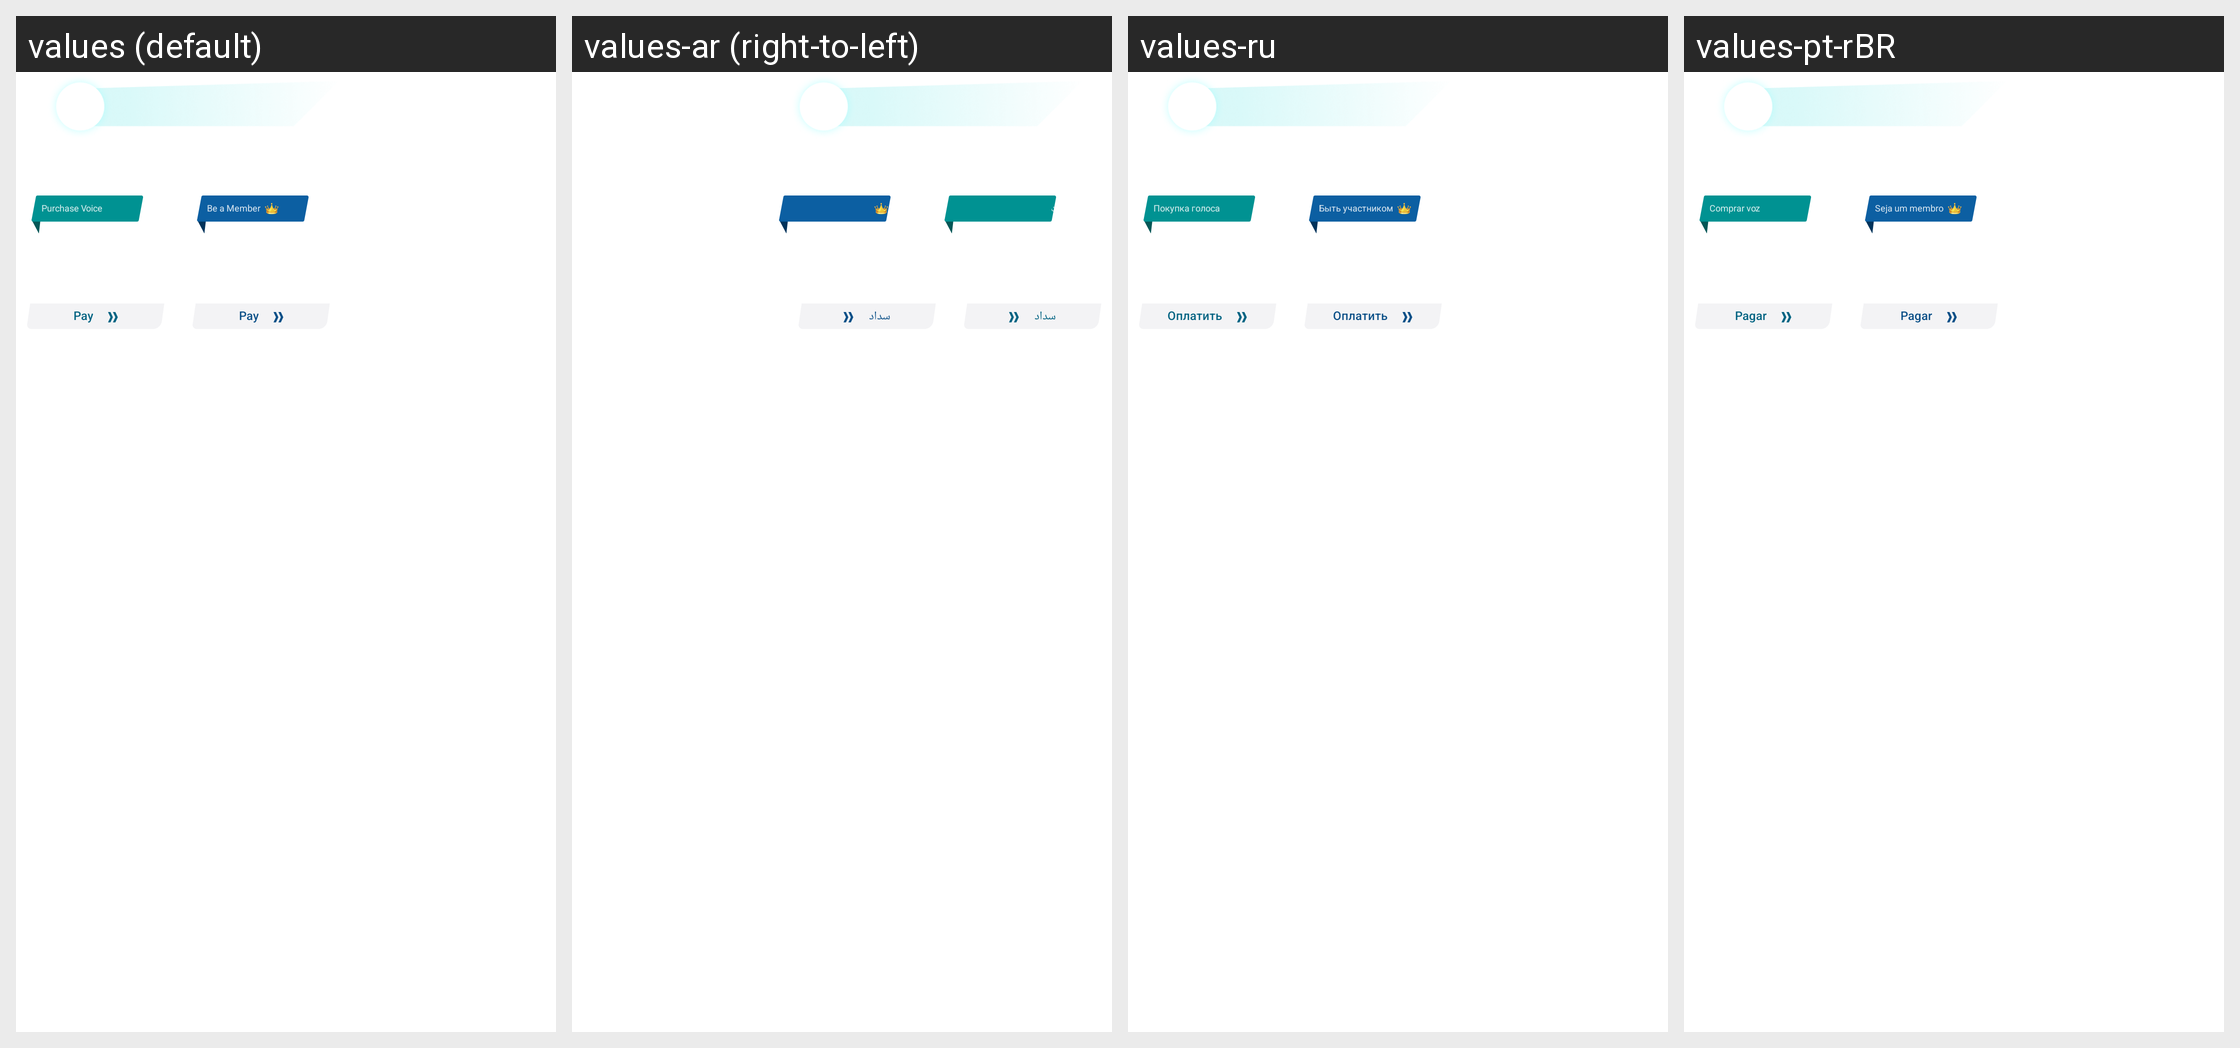

The same Android screen rendered under several of its app's locales, left to right. List the strings drawn on it with the default value and each locale's translation.
Android screen res/layout/view_magic_voice_purchase.xml rendered under 4 locales, left to right: values (default), values-ar (right-to-left), values-ru, values-pt-rBR. Device: Nexus 5 (rendered at 1080×1920; each locale shown at half size, 540×960, under a caption strip naming it); theme AppThemeHios.
Other locales in the repository, not shown: values-af, values-am-rET, values-ar-rMA, values-as, values-az-rAZ, values-bg-rBG, values-bn-rBD, values-ckb-rIQ, values-cs-rCZ, values-da-rDK, values-de-rDE, values-efi, values-el-rGR, values-es-rES, values-es-rUS, values-et-rEE, values-fa, values-fi-rFI, values-fr, values-gu-rIN, values-guz-rKE, values-ha, values-hi, values-hr-rHR, values-hu-rHU, values-ibb, values-ig-rNG, values-in, values-is-rIS, values-it-rIT, values-iw, values-kam-rKE, values-ki-rKE, values-kk-rKZ, values-km-rKH, values-kn-rIN, values-ks, values-lb-rLU, values-lo-rLA, values-lt-rLT, values-luo-rKE, values-lv-rLV, values-mer-rKE, values-mk-rMK, values-ml, values-mn-rMN, values-mr-rIN, values-ms-rMY, values-my-rMM, values-my-rZG, values-nb-rNO, values-ne-rNP, values-nl-rNL, values-om-rET, values-or, values-pa-rIN, values-pcm-rNG, values-pl-rPL, values-pt-rPT, values-ro-rRO, values-ru-rKG, values-si-rLK, values-sk-rSK, values-sl-rSI, values-so, values-sq-rAL, values-sv-rSE, values-sw, values-ta-rIN, values-te-rIN, values-tg-rTJ, values-th-rTH, values-ti-rET, values-tk, values-tl, values-tr, values-uk-rUA, values-ur-rPK, values-uz-rUZ, values-vi-rVN, values-xh, values-yo-rNG, values-zh-rCN, values-zh-rTW, values-zu.
Strings drawn on this screen, with the default value and each locale's value (text and hints the layout hard-codes, and strings that could not be matched under every locale, appear in the picture but are not listed):

gs_magic_buy_sound_effects
  values: Purchase Voice
  values-ar: شراء صوت
  values-ru: Покупка голоса
  values-pt-rBR: Comprar voz

gs_magic_go_pay
  values: Pay
  values-ar: سداد
  values-ru: Оплатить
  values-pt-rBR: Pagar
